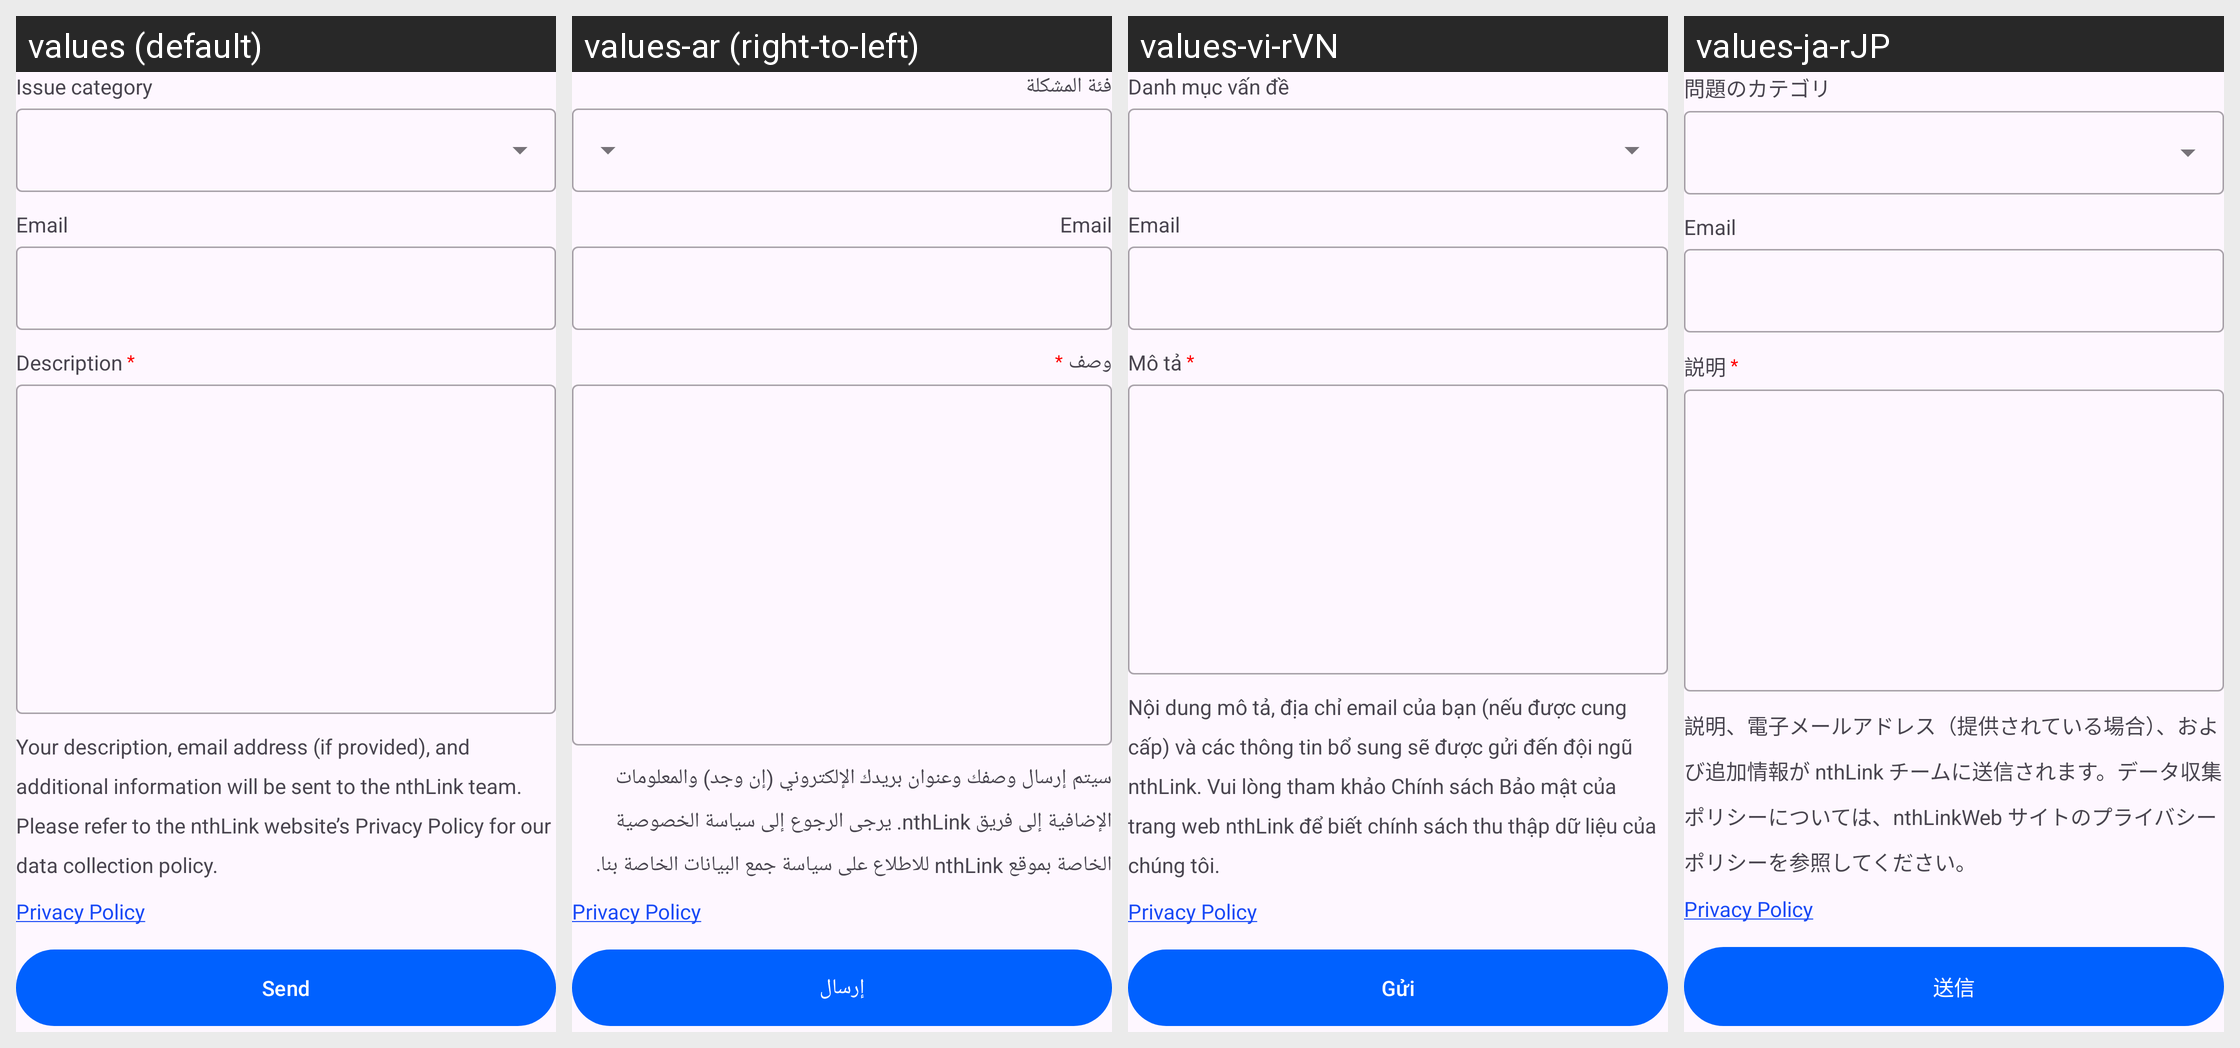

For this localized Android screen grid, give each drawn string resource with its value in every locale shown.
Android screen res/layout/fragment_feedback.xml rendered under 4 locales, left to right: values (default), values-ar (right-to-left), values-vi-rVN, values-ja-rJP. Device: Nexus 5 (rendered at 1080×1920; each locale shown at half size, 540×960, under a caption strip naming it); theme Theme.Nthlinkandroid.
Other locales in the repository, not shown: values-am-rET, values-bg-rBG, values-ca, values-cs-rCZ, values-da, values-de, values-el, values-es, values-fa, values-fi-rFI, values-fr, values-fr-rCA, values-hi-rIN, values-hr, values-hu-rHU, values-id, values-it, values-ko, values-lt-rLT, values-lv-rLV, values-ms, values-nl, values-no-rNO, values-pl-rPL, values-pt, values-pt-rPT, values-ro, values-ru, values-sk-rSK, values-sl-rSI, values-sr, values-sv, values-th-rTH, values-tr, values-uk-rUA, values-zh-rCN, values-zh-rTW.
Strings drawn on this screen, with the default value and each locale's value (text and hints the layout hard-codes, and strings that could not be matched under every locale, appear in the picture but are not listed):

feedback_issue_category_title
  values: Issue category
  values-ar: فئة المشكلة
  values-vi-rVN: Danh mục vấn đề
  values-ja-rJP: 問題のカテゴリ

feedback_email_title
  values: Email
  values-ar: Email  [not translated; the default value is used]
  values-vi-rVN: Email  [not translated; the default value is used]
  values-ja-rJP: Email  [not translated; the default value is used]

feedback_description_title
  values: Description
  values-ar: وصف
  values-vi-rVN: Mô tả
  values-ja-rJP: 説明

feedback_note_text
  values: Your description, email address (if provided), and additional information will be sent to the nthLink team. Please refer to the nthLink website’s Privacy Policy for our data collection policy.
  values-ar: سيتم إرسال وصفك وعنوان بريدك الإلكتروني (إن وجد) والمعلومات الإضافية إلى فريق nthLink. يرجى الرجوع إلى سياسة الخصوصية الخاصة بموقع nthLink للاطلاع على سياسة جمع البيانات الخاصة بنا.
  values-vi-rVN: Nội dung mô tả, địa chỉ email của bạn (nếu được cung cấp) và các thông tin bổ sung sẽ được gửi đến đội ngũ nthLink. Vui lòng tham khảo Chính sách Bảo mật của trang web nthLink để biết chính sách thu thập dữ liệu của chúng tôi.
  values-ja-rJP: 説明、電子メールアドレス（提供されている場合）、および追加情報が nthLink チームに送信されます。データ収集ポリシーについては、nthLinkWeb サイトのプライバシーポリシーを参照してください。

privacy_policy_link
  values: Privacy Policy
  values-ar: Privacy Policy  [not translated; the default value is used]
  values-vi-rVN: Privacy Policy  [not translated; the default value is used]
  values-ja-rJP: Privacy Policy  [not translated; the default value is used]

feedback_submit
  values: Send
  values-ar: إرسال
  values-vi-rVN: Gửi
  values-ja-rJP: 送信
